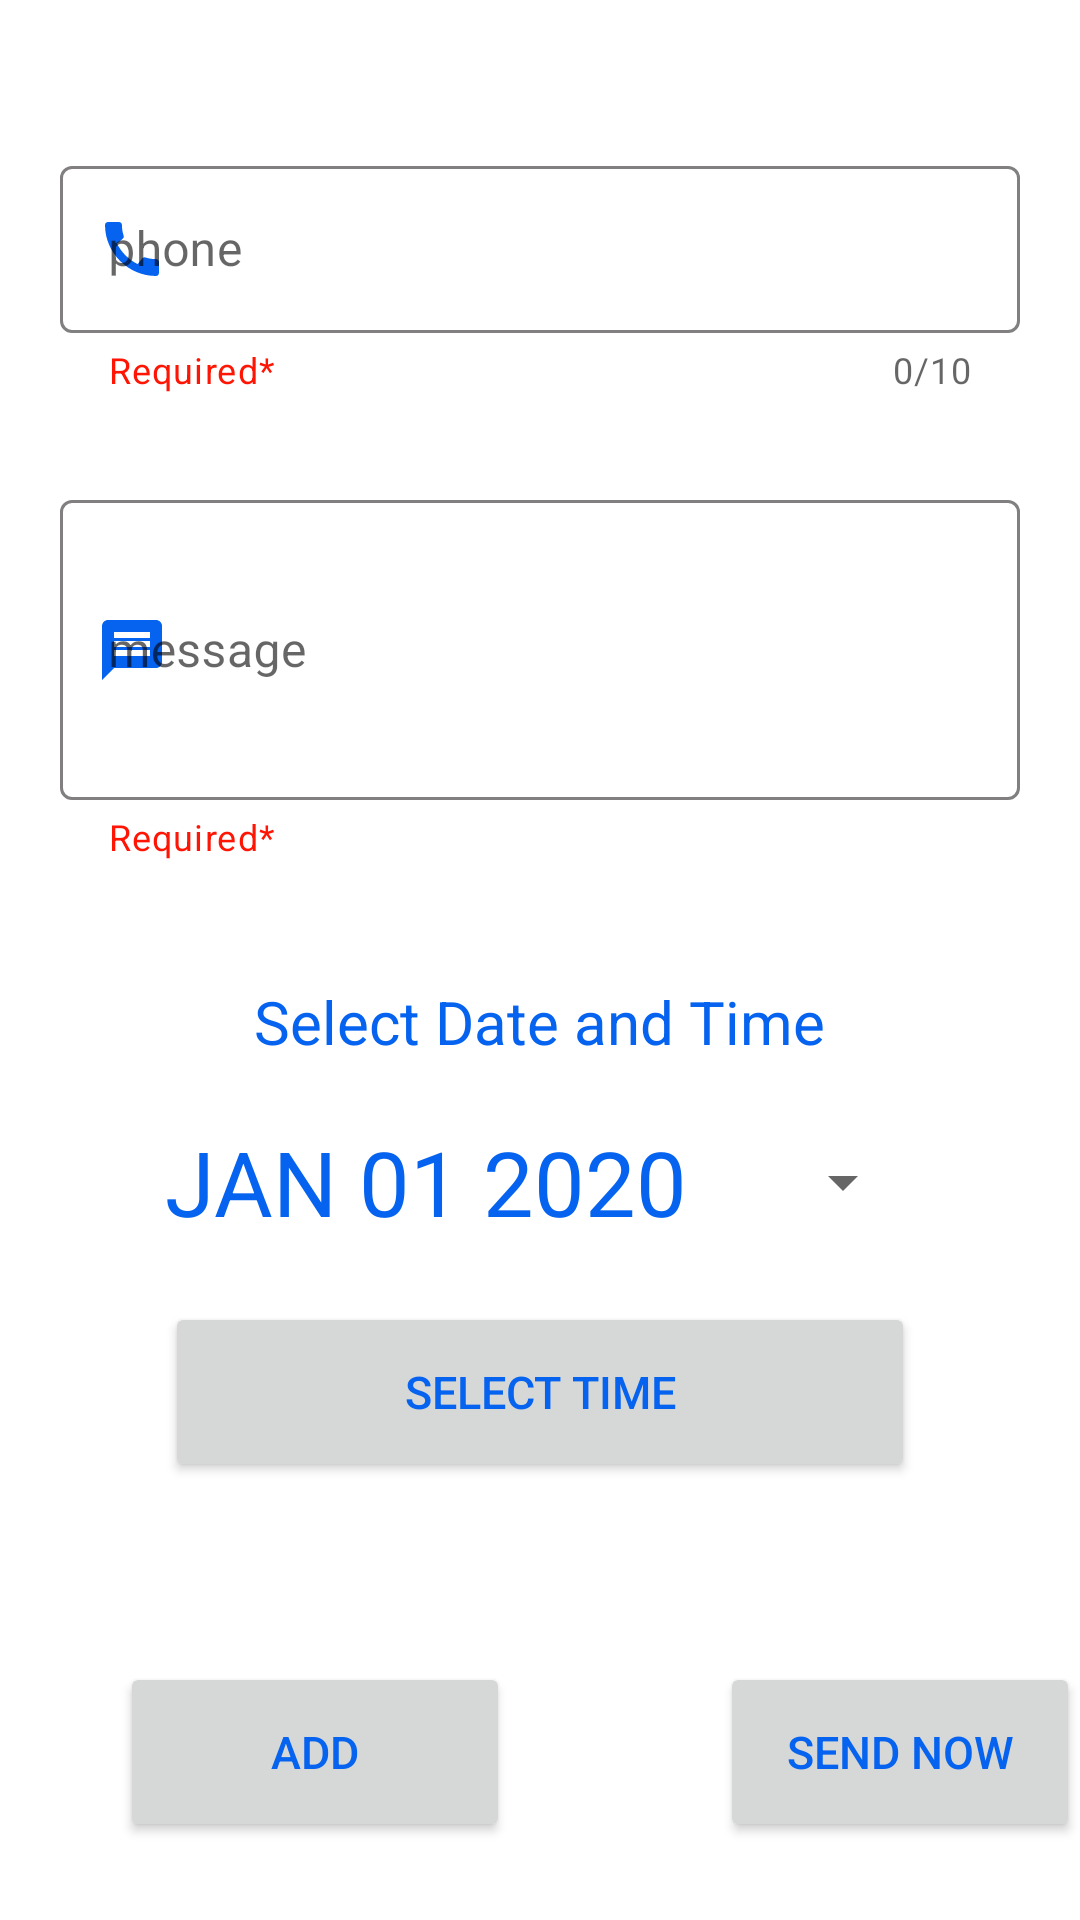

Reconstruct the res/layout file that produces this screen, plus the resources it refers to.
<!-- AndroidManifest.xml: application theme Theme.EasyScheduler -->
<!-- res/layout/activity_add_message.xml -->
<?xml version="1.0" encoding="utf-8"?>
<RelativeLayout xmlns:android="http://schemas.android.com/apk/res/android"
    xmlns:app="http://schemas.android.com/apk/res-auto"
    xmlns:tools="http://schemas.android.com/tools"
    android:layout_width="match_parent"
    android:layout_height="match_parent"
    tools:context=".AddMessageActivity">

    <com.google.android.material.textfield.TextInputLayout
        style="@style/Widget.MaterialComponents.TextInputLayout.OutlinedBox"
        android:id="@+id/textInputLayoutNumber"
        android:layout_width="match_parent"
        android:layout_height="wrap_content"
        android:layout_marginTop="50dp"
        android:layout_marginEnd="20dp"
        app:startIconDrawable="@drawable/ic_baseline_call_24"
        app:startIconTint="@color/drawable_icon_color"
        app:boxStrokeColor="@color/label_checked"
        app:hintTextColor="@color/hint_focused"
        app:helperText="Required*"
        app:helperTextTextColor="#FF1503"
        app:prefixText="+254"
        app:prefixTextColor="@color/teal_200"
        app:endIconMode="clear_text"
        app:counterEnabled="true"
        app:counterMaxLength="10"
        android:layout_marginStart="20dp">

        <com.google.android.material.textfield.TextInputEditText
            android:id="@+id/enterNumber"
            android:layout_width="match_parent"
            android:layout_height="wrap_content"
            android:autofillHints="phone"
            android:maxLength="11"
            android:hint="phone"
            android:inputType="number" />
    </com.google.android.material.textfield.TextInputLayout>


    <com.google.android.material.textfield.TextInputLayout
        style="@style/Widget.MaterialComponents.TextInputLayout.OutlinedBox"
        android:id="@+id/textInputLayoutMessage"
        android:layout_width="match_parent"
        android:layout_height="wrap_content"
        android:layout_marginTop="30dp"
        android:layout_marginEnd="20dp"
        android:layout_below="@+id/textInputLayoutNumber"
        app:startIconDrawable="@drawable/ic_baseline_message_24"
        app:startIconTint="@color/drawable_icon_color"
        app:boxStrokeColor="@color/label_checked"
        app:hintTextColor="@color/hint_focused"
        app:helperText="Required*"
        app:helperTextTextColor="#FF1503"
        app:endIconMode="clear_text"
        android:layout_marginStart="20dp">

        <com.google.android.material.textfield.TextInputEditText
            android:id="@+id/enterMessage"
            android:minHeight="100dp"
            android:layout_width="match_parent"
            android:layout_height="wrap_content"
            android:hint="message"
            />
    </com.google.android.material.textfield.TextInputLayout>


    <TextView
        android:id="@+id/select"
        android:layout_below="@id/textInputLayoutMessage"
        android:text="Select Date and Time"
        android:layout_marginTop="40dp"
        android:textSize="20sp"
        android:textColor="#0563EF"
        android:layout_centerHorizontal="true"
        android:layout_width="wrap_content"
        android:layout_height="wrap_content"/>



    <Button
        android:id="@+id/selectDate"
        android:layout_width="250dp"
        android:layout_height="60dp"
        android:layout_below="@+id/select"
        android:layout_centerInParent="true"
        android:layout_marginTop="10dp"
        style="?android:spinnerStyle"
        android:text="JAN 01 2020"
        android:textColor="#0563EF"
        android:textSize="30sp" />

    <Button
        android:id="@+id/selectTime"
        android:layout_width="250dp"
        android:layout_height="60dp"
        android:layout_below="@+id/selectDate"
        android:layout_centerInParent="true"
        android:layout_marginTop="10dp"
        android:text="Select Time"
        android:textColor="#0563EF"
        android:textSize="15sp" />

    <Button
        android:id="@+id/addDetails"
        android:layout_width="130dp"
        android:layout_height="60dp"
        android:layout_below="@+id/selectTime"
        android:layout_marginStart="40dp"
        android:layout_marginTop="60dp"
        android:text="Add"
        android:textColor="#0563EF"
        android:textSize="15sp" />

    <Button
        android:id="@+id/sendBtn"
        android:layout_width="130dp"
        android:layout_height="60dp"
        android:layout_below="@+id/selectTime"
        android:layout_alignLeft="@+id/addDetails"
        android:layout_marginStart="200dp"
        android:layout_marginTop="60dp"
        android:text="Send now"
        android:textColor="#0563EF"
        android:textSize="15sp" />


</RelativeLayout>
<!-- resources referenced by this layout -->
<resources>
  <color name="teal_200">#FF03DAC5</color>
  <!-- drawable ic_baseline_call_24 (drawable) -->
  <vector android:height="24dp" android:tint="#0563EF"
      android:viewportHeight="24" android:viewportWidth="24"
      android:width="24dp" xmlns:android="http://schemas.android.com/apk/res/android">
      <path android:fillColor="@android:color/white" android:pathData="M20.01,15.38c-1.23,0 -2.42,-0.2 -3.53,-0.56 -0.35,-0.12 -0.74,-0.03 -1.01,0.24l-1.57,1.97c-2.83,-1.35 -5.48,-3.9 -6.89,-6.83l1.95,-1.66c0.27,-0.28 0.35,-0.67 0.24,-1.02 -0.37,-1.11 -0.56,-2.3 -0.56,-3.53 0,-0.54 -0.45,-0.99 -0.99,-0.99H4.19C3.65,3 3,3.24 3,3.99 3,13.28 10.73,21 20.01,21c0.71,0 0.99,-0.63 0.99,-1.18v-3.45c0,-0.54 -0.45,-0.99 -0.99,-0.99z"/>
  </vector>
  <!-- drawable ic_baseline_message_24 (drawable) -->
  <vector android:height="24dp" android:tint="#0563EF"
      android:viewportHeight="24" android:viewportWidth="24"
      android:width="24dp" xmlns:android="http://schemas.android.com/apk/res/android">
      <path android:fillColor="@android:color/white" android:pathData="M20,2L4,2c-1.1,0 -1.99,0.9 -1.99,2L2,22l4,-4h14c1.1,0 2,-0.9 2,-2L22,4c0,-1.1 -0.9,-2 -2,-2zM18,14L6,14v-2h12v2zM18,11L6,11L6,9h12v2zM18,8L6,8L6,6h12v2z"/>
  </vector>
  <style name="Theme.EasyScheduler" parent="Theme.MaterialComponents.DayNight.DarkActionBar">
          
          <item name="colorPrimary">#1D2537</item>
          <item name="colorPrimaryVariant">#043B53</item>
          <item name="colorOnPrimary">#E5ECF4</item>
          
          <item name="colorSecondary">@color/teal_200</item>
          <item name="colorSecondaryVariant">@color/teal_700</item>
          <item name="colorOnSecondary">@color/black</item>
          
          <item name="android:statusBarColor" tools:targetApi="l">?attr/colorPrimaryVariant</item>
          
      </style>
  <color name="teal_700">#FF018786</color>
  <color name="black">#FF000000</color>
</resources>
